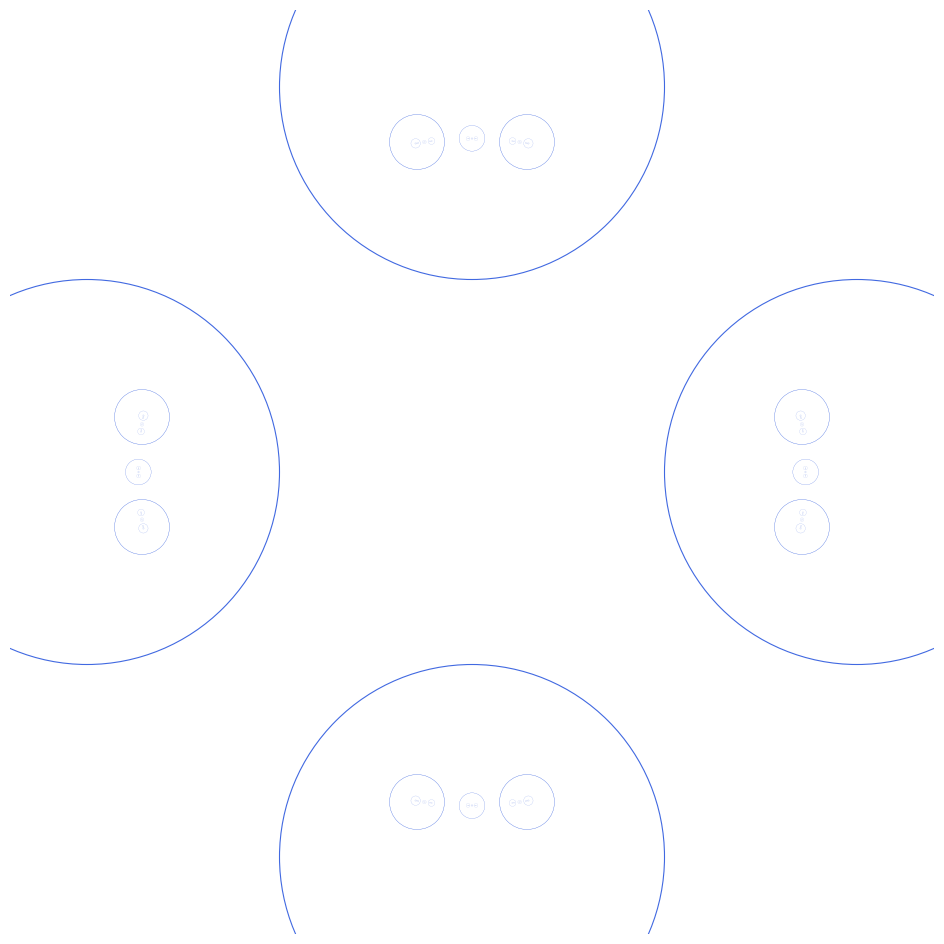

This chart was generated by the following Python code: (Note: this script raises an exception after producing the figure.)
import matplotlib.pyplot as plt
import numpy as np
from matplotlib.patches import Circle

# --- CONFIGURATION (MODE M2 TURBO) ---
# Sur ton Mac M2, tu peux monter à 8 ou 9 sans problème.
# Sur Codespace, reste à 6 ou 7.
PROFONDEUR_RECURSION = 8  
SEUIL_VISIBILITE = 0.0001 # On garde les cercles même très petits

def inversion_cercle(cercle_source, cercle_inversor):
    z, r = cercle_source
    z0, r0 = cercle_inversor
    denom = abs(z - z0)**2 - r**2
    if denom == 0: return (0, 0)
    facteur = r0**2 / denom
    nouveau_centre = z0 + facteur * (z - z0)
    nouveau_rayon = abs(facteur) * r
    return (nouveau_centre, nouveau_rayon)

def generer_cercles(liste_cercles_base, profondeur):
    tous_les_cercles = []
    file_attente = [(c, i) for i, c in enumerate(liste_cercles_base)]
    tous_les_cercles.extend(liste_cercles_base)

    current_depth = 0
    while current_depth < profondeur:
        nouvelle_generation = []
        for cercle_courant, index_parent in file_attente:
            for i, cercle_base in enumerate(liste_cercles_base):
                if i == index_parent: continue
                
                nouveau_cercle = inversion_cercle(cercle_courant, cercle_base)
                
                if nouveau_cercle[1] > SEUIL_VISIBILITE: 
                    nouvelle_generation.append((nouveau_cercle, i))
                    tous_les_cercles.append(nouveau_cercle)
        
        file_attente = nouvelle_generation
        current_depth += 1
        print(f"Profondeur {current_depth} calculée... ({len(tous_les_cercles)} cercles)")
        
    return tous_les_cercles

# --- MAIN ---
r0 = 1/2
cercles_base = [
    (1 + 0j, r0), (-1 + 0j, r0), (0 + 1j, r0), (0 - 1j, r0)
]

resultat = generer_cercles(cercles_base, PROFONDEUR_RECURSION)

# Affichage Haute Qualité
fig, ax = plt.subplots(figsize=(12, 12)) # Grande image
ax.set_aspect('equal')
ax.set_facecolor('black')

print("Génération du graphique...")
for (centre, rayon) in resultat:
    # ASTUCE PRO : L'épaisseur du trait (linewidth) dépend du rayon !
    # Plus le cercle est petit, plus le trait est fin.
    epaisseur = 0.8 * (rayon / r0) ** 0.6 
    c = Circle((centre.real, centre.imag), rayon, color='royalblue', fill=False, linewidth=max(epaisseur, 0.05))
    ax.add_patch(c)

limit = 1.2
ax.set_xlim(-limit, limit)
ax.set_ylim(-limit, limit)
ax.axis('off')

# SAUVEGARDE EN PDF (VECTORIEL)
# C'est ça qui permet le zoom infini sans pixelisation
nom_fichier = 'journal/images/perles_indra_hd.pdf'
plt.savefig(nom_fichier, facecolor='black', edgecolor='none')
print(f"Terminé ! Image vectorielle sauvegardée sous : {nom_fichier}")

# On génère aussi un PNG haute déf pour l'aperçu rapide
plt.savefig('journal/images/perles_indra_preview.png', dpi=300, facecolor='black')